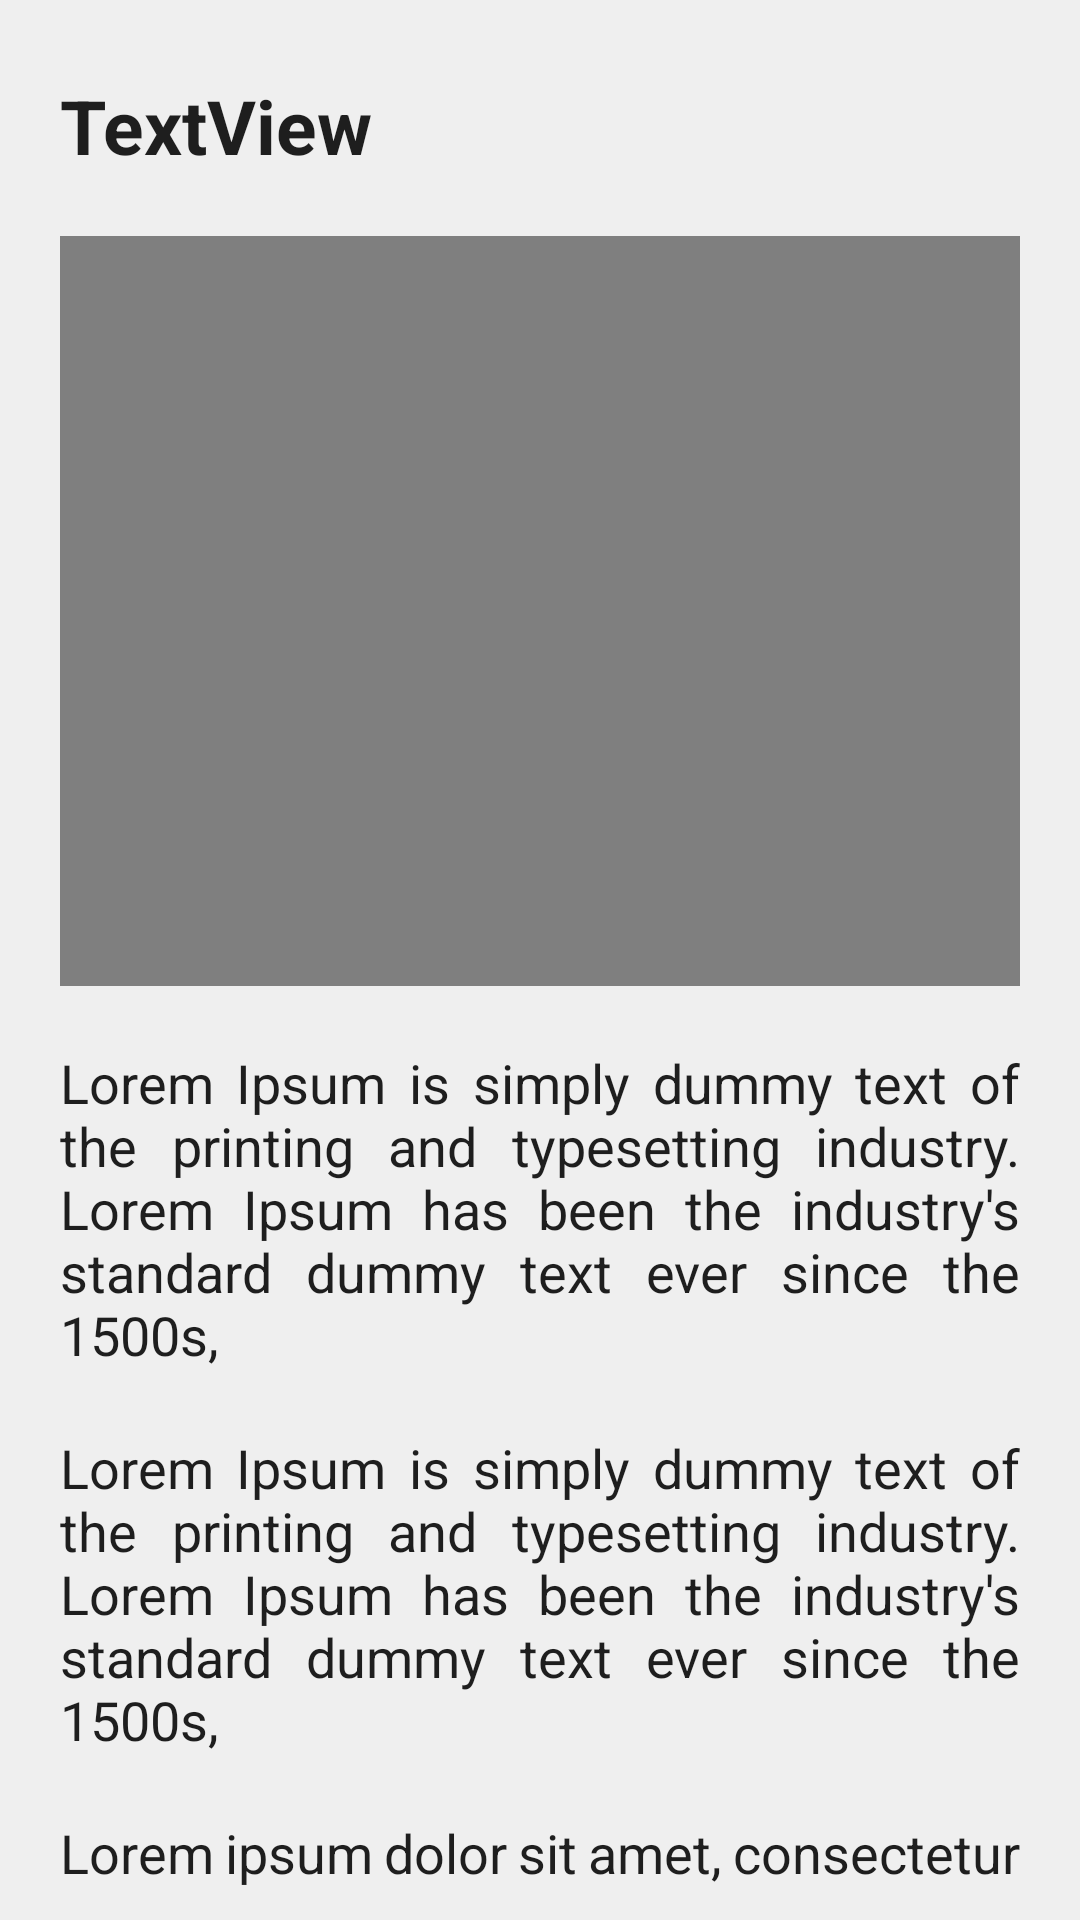

Reconstruct the res/layout file that produces this screen, plus the resources it refers to.
<!-- AndroidManifest.xml: activity theme Theme.Newzarc -->
<!-- res/layout/activity_user_video_detailed.xml -->
<?xml version="1.0" encoding="utf-8"?>
<androidx.constraintlayout.widget.ConstraintLayout xmlns:android="http://schemas.android.com/apk/res/android"
    xmlns:app="http://schemas.android.com/apk/res-auto"
    xmlns:tools="http://schemas.android.com/tools"
    android:layout_width="match_parent"
    android:layout_height="match_parent"
    android:background="#efefef"
    tools:context=".ui.client.DetailedUserActivity">


    <androidx.core.widget.NestedScrollView
        android:layout_width="match_parent"
        android:layout_height="match_parent"
        android:layout_marginBottom="10dp"
        android:fillViewport="true"
        android:background="#efefef"
        app:layout_constraintBottom_toBottomOf="parent"
        app:layout_constraintEnd_toEndOf="parent"
        app:layout_constraintStart_toStartOf="parent"
        app:layout_constraintTop_toTopOf="parent">

        <androidx.constraintlayout.widget.ConstraintLayout
            android:layout_width="match_parent"
            android:layout_height="wrap_content"
            android:orientation="vertical"

            android:padding="20dp">

            <VideoView
                android:id="@+id/newsVideo"
                android:layout_width="match_parent"
                android:layout_height="250dp"
                android:layout_marginTop="20dp"
                android:scaleType="fitXY"
                app:layout_constraintEnd_toEndOf="parent"
                app:layout_constraintStart_toStartOf="parent"
                app:layout_constraintTop_toBottomOf="@+id/newsTitle"
                app:srcCompat="@drawable/no_image" />

            <TextView
                android:id="@+id/newsTitle"
                android:layout_width="wrap_content"
                android:layout_height="wrap_content"
                android:textColor="#1e1e1e"
                android:layout_marginTop="5dp"
                android:text="TextView"
                android:textSize="25dp"
                android:textStyle="bold"
                app:layout_constraintEnd_toEndOf="parent"
                app:layout_constraintHorizontal_bias="0.0"
                app:layout_constraintStart_toStartOf="parent"
                app:layout_constraintTop_toTopOf="parent" />

            <TextView
                android:id="@+id/newsPubDate"
                android:layout_width="match_parent"
                android:layout_height="wrap_content"
                android:layout_marginTop="20dp"
                android:textColor="#1e1e1e"
                android:text="Lorem Ipsum is simply dummy text of the printing and typesetting industry. Lorem Ipsum has been the industry's standard dummy text ever since the 1500s, "
                android:textSize="18dp"
                android:justificationMode="inter_word"
                app:layout_constraintEnd_toEndOf="parent"
                app:layout_constraintStart_toStartOf="parent"
                app:layout_constraintTop_toBottomOf="@+id/newsVideo" />

            <TextView
                android:id="@+id/newsDescription"
                android:layout_width="match_parent"
                android:layout_height="wrap_content"
                android:layout_marginTop="20dp"
                android:textColor="#1e1e1e"
                android:text="Lorem Ipsum is simply dummy text of the printing and typesetting industry. Lorem Ipsum has been the industry's standard dummy text ever since the 1500s, "
                android:textSize="18dp"
                android:justificationMode="inter_word"
                app:layout_constraintEnd_toEndOf="parent"
                app:layout_constraintStart_toStartOf="parent"
                app:layout_constraintTop_toBottomOf="@+id/newsPubDate" />

            <TextView
                android:id="@+id/newsContent"
                android:layout_width="match_parent"
                android:layout_height="wrap_content"
                android:layout_marginTop="20dp"
                android:textColor="#1e1e1e"
                android:justificationMode="inter_word"
                android:text="@string/lorem_ipsum"
                android:textSize="18dp"
                app:layout_constraintEnd_toEndOf="parent"
                app:layout_constraintStart_toStartOf="parent"
                app:layout_constraintTop_toBottomOf="@+id/newsDescription" />















        </androidx.constraintlayout.widget.ConstraintLayout>
    </androidx.core.widget.NestedScrollView>
</androidx.constraintlayout.widget.ConstraintLayout>
<!-- resources referenced by this layout -->
<resources>
  <string name="lorem_ipsum">
          Lorem ipsum dolor sit amet, consectetur adipiscing elit. Nam in scelerisque sem. Mauris
          volutpat, dolor id interdum ullamcorper, risus dolor egestas lectus, sit amet mattis purus
          dui nec risus. Maecenas non sodales nisi, vel dictum dolor. Class aptent taciti sociosqu ad
          litora torquent per conubia nostra, per inceptos himenaeos. Suspendisse blandit eleifend
          diam, vel rutrum tellus vulputate quis. Aliquam eget libero aliquet, imperdiet nisl a,
          ornare ex. Sed rhoncus est ut libero porta lobortis. Fusce in dictum tellus.\n\n
          Suspendisse interdum ornare ante. Aliquam nec cursus lorem. Morbi id magna felis. Vivamus
          egestas, est a condimentum egestas, turpis nisl iaculis ipsum, in dictum tellus dolor sed
          neque. Morbi tellus erat, dapibus ut sem a, iaculis tincidunt dui. Interdum et malesuada
          fames ac ante ipsum primis in faucibus. Curabitur et eros porttitor, ultricies urna vitae,
          molestie nibh. Phasellus at commodo eros, non aliquet metus. Sed maximus nisl nec dolor
          bibendum, vel congue leo egestas.\n\n
          Sed interdum tortor nibh, in sagittis risus mollis quis. Curabitur mi odio, condimentum sit
          amet auctor at, mollis non turpis. Nullam pretium libero vestibulum, finibus orci vel,
          molestie quam. Fusce blandit tincidunt nulla, quis sollicitudin libero facilisis et. Integer
          interdum nunc ligula, et fermentum metus hendrerit id. Vestibulum lectus felis, dictum at
          lacinia sit amet, tristique id quam. Cras eu consequat dui. Suspendisse sodales nunc ligula,
          in lobortis sem porta sed. Integer id ultrices magna, in luctus elit. Sed a pellentesque
          est.\n\n
          Aenean nunc velit, lacinia sed dolor sed, ultrices viverra nulla. Etiam a venenatis nibh.
          Morbi laoreet, tortor sed facilisis varius, nibh orci rhoncus nulla, id elementum leo dui
          non lorem. Nam mollis ipsum quis auctor varius. Quisque elementum eu libero sed commodo. In
          eros nisl, imperdiet vel imperdiet et, scelerisque a mauris. Pellentesque varius ex nunc,
          quis imperdiet eros placerat ac. Duis finibus orci et est auctor tincidunt. Sed non viverra
          ipsum. Nunc quis augue egestas, cursus lorem at, molestie sem. Morbi a consectetur ipsum, a
          placerat diam. Etiam vulputate dignissim convallis. Integer faucibus mauris sit amet finibus
          convallis.\n\n
          Phasellus in aliquet mi. Pellentesque habitant morbi tristique senectus et netus et
          malesuada fames ac turpis egestas. In volutpat arcu ut felis sagittis, in finibus massa
          gravida. Pellentesque id tellus orci. Integer dictum, lorem sed efficitur ullamcorper,
          libero justo consectetur ipsum, in mollis nisl ex sed nisl. Donec maximus ullamcorper
          sodales. Praesent bibendum rhoncus tellus nec feugiat. In a ornare nulla. Donec rhoncus
          libero vel nunc consequat, quis tincidunt nisl eleifend. Cras bibendum enim a justo luctus
          vestibulum. Fusce dictum libero quis erat maximus, vitae volutpat diam dignissim.
      </string>
  <style name="Theme.Newzarc" parent="Base.Theme.Newzarc" />
  <style name="Base.Theme.Newzarc" parent="Theme.Material3.Light">
          
          
      </style>
</resources>
